Run: headless pygame with SDL's dummy video driver; simulated clock (each Clock.tick advances the game by its frame time, no real sleeping); random seed 0; keys injected as events and as key.get_pressed() state; no mouse input; restart key SPACE tapped at the start of phases 3 and 4.
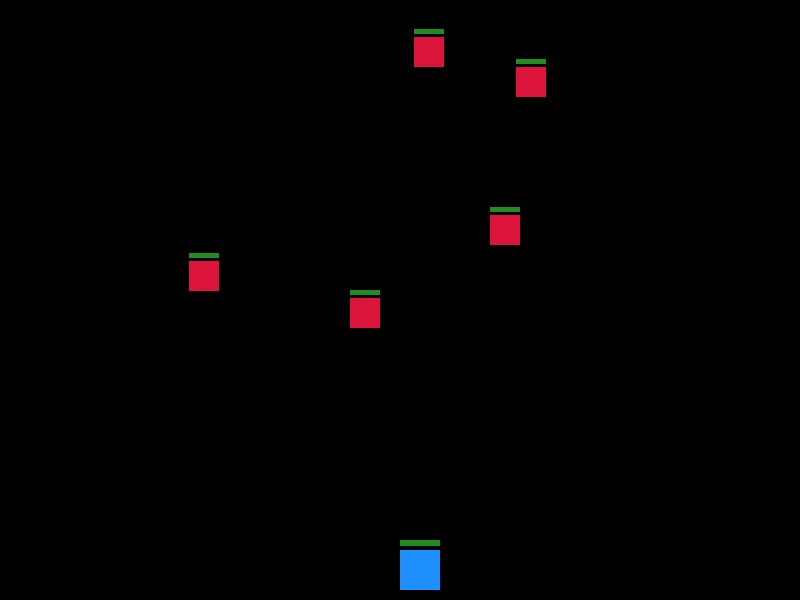
Frame 1 of 4 · flips 1–60 · no input
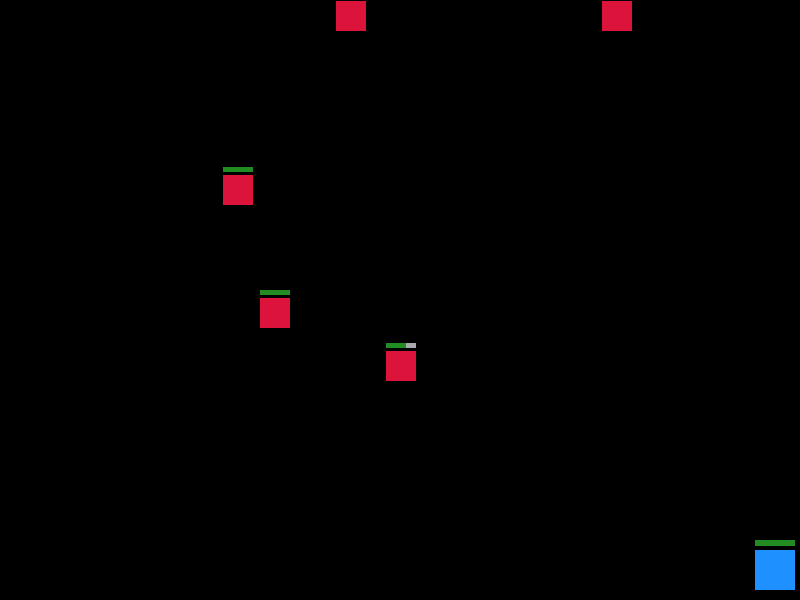
Frame 2 of 4 · flips 61–180 · tapped SPACE, RETURN · held RIGHT (→), D
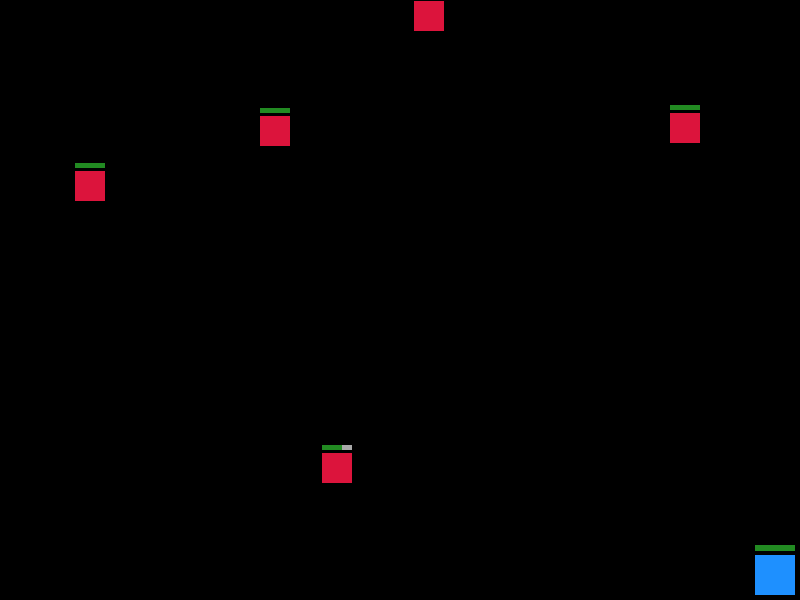
Frame 3 of 4 · flips 181–300 · tapped SPACE · held DOWN (↓), S
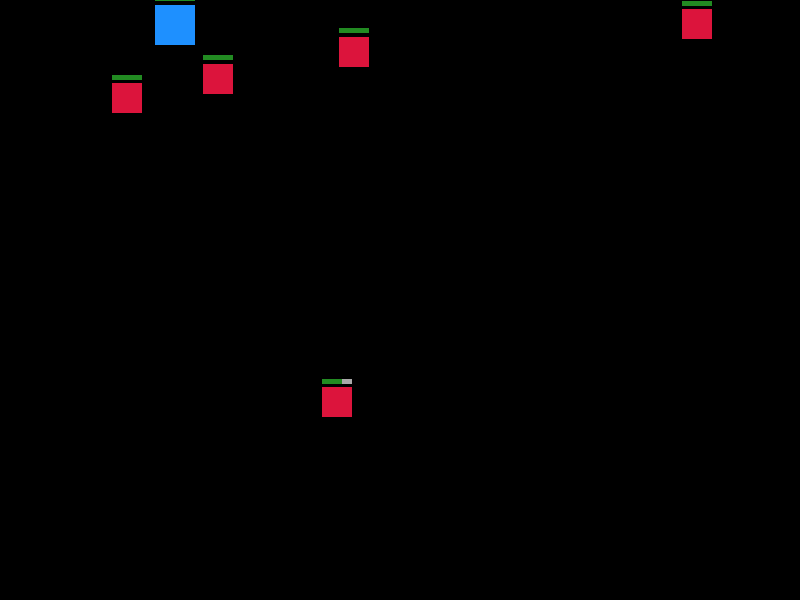
Frame 4 of 4 · flips 301–420 · tapped SPACE · held LEFT (←), A, UP (↑), W

The pygame program that drew these frames:

"""
Basic 2D Battle Royale Style Game using Pygame

Features:
- Player movement with arrow keys or WASD
- Shooting bullets with space bar
- Simple enemies moving randomly or chasing player
- Health system for player and enemies
- Collision detection between bullets and enemies
- Game over condition when player health reaches zero
- Simple shapes for all entities
"""

import pygame
import random
import math

# Initialize Pygame
pygame.init()

# Screen dimensions
SCREEN_WIDTH = 800
SCREEN_HEIGHT = 600

# Colors (RGB)
WHITE = (255, 255, 255)
BLACK = (0, 0, 0)
RED = (220, 20, 60)
GREEN = (34, 139, 34)
BLUE = (30, 144, 255)
YELLOW = (255, 215, 0)
GRAY = (169, 169, 169)

# Screen setup
screen = pygame.display.set_mode((SCREEN_WIDTH, SCREEN_HEIGHT))
pygame.display.set_caption("Basic 2D Battle Royale")

# Clock for FPS control
clock = pygame.time.Clock()
FPS = 60  # Frames per second


class Player:
    """ Player class that can move and shoot """
    def __init__(self):
        # Starting position at center bottom
        self.width = 40
        self.height = 40
        self.x = SCREEN_WIDTH // 2
        self.y = SCREEN_HEIGHT - self.height - 10
        self.color = BLUE
        self.speed = 5
        self.health = 100
        self.max_health = 100
        self.rect = pygame.Rect(self.x, self.y, self.width, self.height)
        self.shoot_cooldown = 0  # Frames until next shot allowed

    def handle_movement(self, keys_pressed):
        # Move player based on pressed keys
        if (keys_pressed[pygame.K_LEFT] or keys_pressed[pygame.K_a]) and self.x - self.speed > 0:
            self.x -= self.speed
        if (keys_pressed[pygame.K_RIGHT] or keys_pressed[pygame.K_d]) and self.x + self.speed + self.width < SCREEN_WIDTH:
            self.x += self.speed
        if (keys_pressed[pygame.K_UP] or keys_pressed[pygame.K_w]) and self.y - self.speed > 0:
            self.y -= self.speed
        if (keys_pressed[pygame.K_DOWN] or keys_pressed[pygame.K_s]) and self.y + self.speed + self.height < SCREEN_HEIGHT:
            self.y += self.speed
        self.rect.topleft = (self.x, self.y)

    def shoot(self, bullets):
        # Shoot a bullet if cooldown allows
        if self.shoot_cooldown == 0:
            # Bullet spawns from center top of player
            bullet = Bullet(self.x + self.width // 2, self.y, -10)
            bullets.append(bullet)
            self.shoot_cooldown = 15  # Cooldown frames between shots

    def update(self):
        # Update cooldown timer
        if self.shoot_cooldown > 0:
            self.shoot_cooldown -= 1

    def draw(self, surface):
        # Draw player as a blue rectangle
        pygame.draw.rect(surface, self.color, self.rect)
        # Draw health bar above player
        self.draw_health_bar(surface)

    def draw_health_bar(self, surface):
        bar_width = self.width
        bar_height = 6
        # Calculate health ratio
        health_ratio = self.health / self.max_health
        # Background bar (gray)
        pygame.draw.rect(surface, GRAY, (self.x, self.y - 10, bar_width, bar_height))
        # Health bar (green)
        pygame.draw.rect(surface, GREEN, (self.x, self.y - 10, bar_width * health_ratio, bar_height))


class Bullet:
    """ Bullet class fired by the player """
    def __init__(self, x, y, speed_y):
        self.radius = 5
        self.x = x
        self.y = y
        self.speed_y = speed_y
        self.color = YELLOW
        self.rect = pygame.Rect(self.x - self.radius, self.y - self.radius,
                                self.radius * 2, self.radius * 2)

    def update(self):
        # Move bullet vertically
        self.y += self.speed_y
        self.rect.center = (self.x, self.y)

    def draw(self, surface):
        # Draw bullet as a yellow circle
        pygame.draw.circle(surface, self.color, (self.x, self.y), self.radius)


class Enemy:
    """ Enemy class that moves randomly or chases player """
    def __init__(self):
        self.width = 30
        self.height = 30
        # Spawn at random position on top half of screen
        self.x = random.randint(0, SCREEN_WIDTH - self.width)
        self.y = random.randint(0, SCREEN_HEIGHT // 2)
        self.color = RED
        self.speed = 2
        self.health = 30
        self.max_health = 30
        self.rect = pygame.Rect(self.x, self.y, self.width, self.height)
        self.direction = random.choice(['left', 'right', 'up', 'down', 'idle'])
        self.change_direction_counter = 0

    def move(self, player):
        # Simple AI to chase player or move randomly
        distance_x = player.x - self.x
        distance_y = player.y - self.y
        distance = math.hypot(distance_x, distance_y)

        # If player is close, chase player
        if distance < 200:
            # Normalize direction vector for chasing
            if distance != 0:
                norm_x = distance_x / distance
                norm_y = distance_y / distance
                self.x += norm_x * self.speed
                self.y += norm_y * self.speed
        else:
            # Random movement - change direction occasionally
            if self.change_direction_counter == 0:
                self.direction = random.choice(['left', 'right', 'up', 'down', 'idle'])
                self.change_direction_counter = random.randint(30, 60)

            if self.direction == 'left' and self.x - self.speed > 0:
                self.x -= self.speed
            elif self.direction == 'right' and self.x + self.speed + self.width < SCREEN_WIDTH:
                self.x += self.speed
            elif self.direction == 'up' and self.y - self.speed > 0:
                self.y -= self.speed
            elif self.direction == 'down' and self.y + self.speed + self.height < SCREEN_HEIGHT:
                self.y += self.speed

            self.change_direction_counter -= 1

        self.rect.topleft = (self.x, self.y)

    def draw(self, surface):
        # Draw enemy as a red rectangle
        pygame.draw.rect(surface, self.color, self.rect)
        # Draw health bar above enemy
        self.draw_health_bar(surface)

    def draw_health_bar(self, surface):
        bar_width = self.width
        bar_height = 5
        # Calculate health ratio
        health_ratio = self.health / self.max_health
        # Background bar (gray)
        pygame.draw.rect(surface, GRAY, (self.x, self.y - 8, bar_width, bar_height))
        # Health bar (green)
        pygame.draw.rect(surface, GREEN, (self.x, self.y - 8, bar_width * health_ratio, bar_height))


def main():
    # Main game loop
    run = True
    player = Player()
    bullets = []
    enemies = []

    # Spawn initial enemies
    for _ in range(5):
        enemies.append(Enemy())

    font = pygame.font.SysFont(None, 48)
    game_over = False

    while run:
        clock.tick(FPS)  # Set FPS

        # Event handling
        for event in pygame.event.get():
            if event.type == pygame.QUIT:
                run = False

            # Shooting bullets on space bar press
            if event.type == pygame.KEYDOWN and not game_over:
                if event.key == pygame.K_SPACE:
                    player.shoot(bullets)

        keys_pressed = pygame.key.get_pressed()
        if not game_over:
            player.handle_movement(keys_pressed)
            player.update()

            # Update bullets
            for bullet in bullets[:]:
                bullet.update()
                # Remove bullet if it goes off screen
                if bullet.y < 0:
                    bullets.remove(bullet)

            # Update enemies
            for enemy in enemies[:]:
                enemy.move(player)

            # Check bullet-enemy collisions
            for bullet in bullets[:]:
                for enemy in enemies[:]:
                    if bullet.rect.colliderect(enemy.rect):
                        enemy.health -= 10  # Bullet damage
                        if bullet in bullets:
                            bullets.remove(bullet)
                        if enemy.health <= 0:
                            enemies.remove(enemy)
                        break

            # Check enemy-player collisions (damage player)
            for enemy in enemies:
                if player.rect.colliderect(enemy.rect):
                    # Reduce player health gradually
                    player.health -= 0.5
                    if player.health <= 0:
                        player.health = 0
                        game_over = True
                        break

        # Drawing
        screen.fill(BLACK)  # Clear screen

        if not game_over:
            # Draw player
            player.draw(screen)
            # Draw bullets
            for bullet in bullets:
                bullet.draw(screen)
            # Draw enemies
            for enemy in enemies:
                enemy.draw(screen)
        else:
            # Show Game Over text
            game_over_text = font.render("GAME OVER", True, RED)
            text_rect = game_over_text.get_rect(center=(SCREEN_WIDTH//2, SCREEN_HEIGHT//2))
            screen.blit(game_over_text, text_rect)

        # Update display
        pygame.display.flip()

    pygame.quit()


if __name__ == "__main__":
    main()
